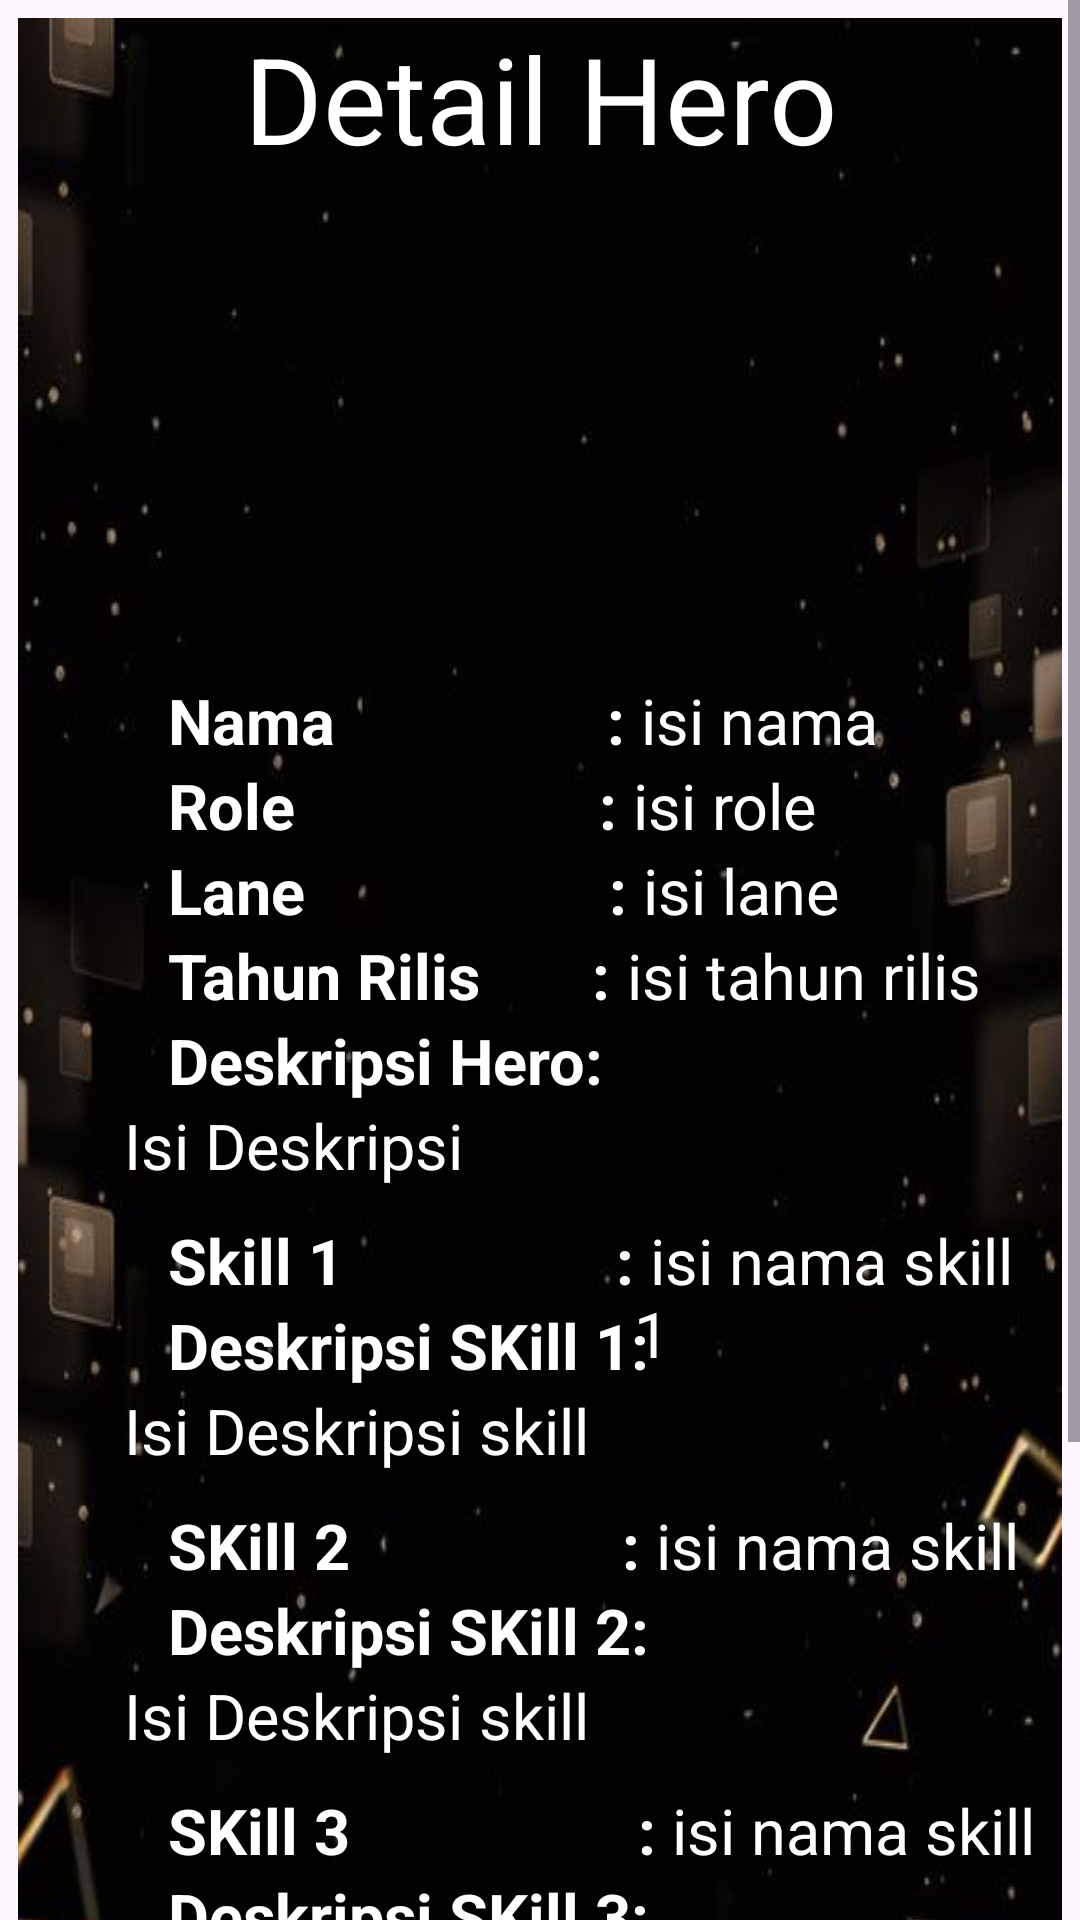

Layout XML and referenced resources for this Android screen:
<!-- AndroidManifest.xml: application theme Theme.HeroKu -->
<!-- res/layout/activity_detail.xml -->
<?xml version="1.0" encoding="utf-8"?>
<ScrollView xmlns:android="http://schemas.android.com/apk/res/android"
    xmlns:tools="http://schemas.android.com/tools"
    android:layout_width="match_parent"
    android:layout_height="wrap_content">

        <RelativeLayout
            android:layout_width="match_parent"
            android:layout_height="wrap_content"
            android:layout_margin="6dp"
            android:background="@drawable/walldetail4"
            tools:context=".Activity.DetailActivity">

            <TextView
                android:id="@+id/tv_judulDetaile"
                android:layout_width="match_parent"
                android:layout_height="wrap_content"
                android:text="Detail Hero"
                android:textSize="40sp"
                android:textColor="@color/white"
                android:textAlignment="center"/>


    <ImageView
        android:id="@+id/iv_foto_detail"
        android:layout_width="match_parent"
        android:layout_marginTop="30dp"
        android:layout_height="400px"
        android:layout_below="@id/tv_judulDetaile"
        android:src="@mipmap/ic_launcher" />
    <TextView
        android:id="@+id/tv_nama"
        android:layout_width="wrap_content"
        android:layout_height="wrap_content"
        android:textStyle="bold"
        android:layout_marginStart="50dp"
        android:textColor="@color/white"
        android:text="Nama                 : "
        android:layout_below="@id/iv_foto_detail"
        android:textSize="21sp"
android:layout_marginTop="10px"
        />
    <TextView
        android:id="@+id/tv_Nama2"
        android:layout_width="wrap_content"
        android:layout_height="wrap_content"
        android:text="isi nama"
        android:textColor="@color/white"
        android:layout_marginTop="10px"
        android:layout_below="@id/iv_foto_detail"
        android:layout_toEndOf="@id/tv_nama"
        android:textSize="21sp"
        />

    <TextView
        android:id="@+id/tv_role"
        android:layout_width="wrap_content"
        android:layout_height="wrap_content"
        android:layout_marginStart="50dp"
        android:textColor="@color/white"
        android:text="Role                   : "
        android:layout_below="@id/tv_nama"
        android:textStyle="bold"
        android:textSize="21sp"
        />
    <TextView
        android:id="@+id/tv_Role2"
        android:layout_width="wrap_content"
        android:layout_height="wrap_content"
        android:textColor="@color/white"
        android:text="isi role"
        android:layout_below="@id/tv_Nama2"
        android:layout_toEndOf="@id/tv_role"
        android:textSize="21sp"
        />

    <TextView
        android:id="@+id/tv_lane"
        android:layout_width="wrap_content"
        android:layout_height="wrap_content"
        android:text="Lane                   : "
        android:layout_marginStart="50dp"
        android:textColor="@color/white"
        android:layout_below="@id/tv_role"
        android:textStyle="bold"
        android:textSize="21sp"
        />
    <TextView
        android:id="@+id/tv_Lane2"
        android:layout_width="wrap_content"
        android:layout_height="wrap_content"
        android:textColor="@color/white"
        android:text="isi lane"
        android:layout_below="@id/tv_Role2"
        android:layout_toEndOf="@id/tv_lane"
        android:textSize="21sp"
        />

    <TextView
        android:id="@+id/tv_tahun_rilis"
        android:layout_width="wrap_content"
        android:layout_height="wrap_content"
        android:text="Tahun Rilis       : "

        android:layout_marginStart="50dp"
        android:textColor="@color/white"
        android:layout_below="@id/tv_lane"
        android:textStyle="bold"
        android:textSize="21sp"
        />
    <TextView
        android:id="@+id/tv_tahun_rilis2"
        android:layout_width="wrap_content"
        android:layout_height="wrap_content"
        android:text="isi tahun rilis"
        android:textColor="@color/white"
        android:layout_below="@id/tv_Lane2"
        android:layout_toEndOf="@id/tv_tahun_rilis"
        android:textSize="21sp" />

    <TextView
        android:id="@+id/tv_deskripsi"
        android:layout_width="match_parent"
        android:layout_height="wrap_content"
        android:text="Deskripsi Hero:"
        android:layout_marginStart="50dp"
        android:textColor="@color/white"
        android:textSize="21sp"
        android:textStyle="bold"
        android:layout_below="@id/tv_tahun_rilis2"/>
    <TextView
        android:id="@+id/tv_isiDes"
        android:layout_width="match_parent"
        android:layout_height="wrap_content"
        android:text=" Isi Deskripsi"
        android:textColor="@color/white"
        android:textSize="21sp"
        android:layout_marginStart="30dp"
        android:layout_marginEnd="30dp"
        android:justificationMode="inter_word"
        android:layout_below="@id/tv_deskripsi"/>
    <TextView
        android:id="@+id/tv_skill1"
        android:layout_width="wrap_content"
        android:layout_height="wrap_content"
        android:text="Skill 1                 :"
        android:layout_marginTop="10dp"
        android:layout_marginStart="50dp"
        android:textColor="@color/white"
        android:textSize="21sp"
        android:textStyle="bold"
        android:layout_below="@id/tv_isiDes"/>

    <TextView
        android:id="@+id/tv_namaSkill1"
        android:layout_width="wrap_content"
        android:layout_height="wrap_content"
        android:text=" isi nama skill 1"
        android:textColor="@color/white"
        android:layout_marginTop="10dp"
        android:textSize="21sp"
        android:layout_below="@id/tv_isiDes"
        android:layout_toEndOf="@id/tv_skill1"/>

    <TextView
        android:id="@+id/tv_desSkill1"
        android:layout_width="match_parent"
        android:layout_height="wrap_content"
        android:layout_marginStart="50dp"
        android:textColor="@color/white"
        android:text="Deskripsi SKill 1:"
        android:textSize="21sp"
        android:textStyle="bold"
        android:layout_below="@id/tv_skill1"/>
    <TextView
        android:id="@+id/tv_isiDesSkill1"
        android:layout_width="match_parent"
        android:layout_height="wrap_content"
        android:textColor="@color/white"
        android:text=" Isi Deskripsi skill "
        android:textSize="21sp"
        android:layout_marginStart="30dp"
        android:layout_marginEnd="30dp"
        android:justificationMode="inter_word"
        android:layout_below="@id/tv_desSkill1"/>

    <TextView
        android:id="@+id/tv_skill2"
        android:layout_width="wrap_content"
        android:layout_height="wrap_content"
        android:text="SKill 2                 :"
        android:layout_marginTop="10dp"
        android:layout_marginStart="50dp"
        android:textColor="@color/white"
        android:textSize="21sp"
        android:textStyle="bold"
        android:layout_below="@id/tv_isiDesSkill1"/>

    <TextView
        android:id="@+id/tv_namaSkill2"
        android:layout_width="wrap_content"
        android:layout_height="wrap_content"
        android:text=" isi nama skill "
        android:layout_marginTop="10dp"
        android:textColor="@color/white"
        android:textSize="21sp"
        android:layout_below="@id/tv_isiDesSkill1"
        android:layout_toEndOf="@id/tv_skill2"/>

    <TextView
        android:id="@+id/tv_desSkill2"
        android:layout_width="match_parent"
        android:layout_height="wrap_content"
        android:layout_marginStart="50dp"
        android:textColor="@color/white"
        android:text="Deskripsi SKill 2:"
        android:textSize="21sp"
        android:textStyle="bold"
        android:layout_below="@id/tv_skill2"/>
    <TextView
        android:id="@+id/tv_isiDesSkill2"
        android:layout_width="match_parent"
        android:layout_height="wrap_content"
        android:text=" Isi Deskripsi skill "
        android:textColor="@color/white"
        android:textSize="21sp"
        android:layout_marginStart="30dp"
        android:layout_marginEnd="30dp"
        android:justificationMode="inter_word"
        android:layout_below="@id/tv_desSkill2"/>

    <TextView
        android:id="@+id/tv_skill3"
        android:layout_width="wrap_content"
        android:layout_height="wrap_content"
        android:layout_marginStart="50dp"
        android:textColor="@color/white"
        android:text="SKill 3                  :"
        android:layout_marginTop="10dp"
        android:textSize="21sp"
        android:textStyle="bold"
        android:layout_below="@id/tv_isiDesSkill2"/>

    <TextView
        android:id="@+id/tv_namaSkill3"
        android:layout_width="wrap_content"
        android:layout_height="wrap_content"
        android:text=" isi nama skill "
        android:layout_marginTop="10dp"
        android:textSize="21sp"
        android:textColor="@color/white"
        android:layout_below="@id/tv_isiDesSkill2"
        android:layout_toEndOf="@id/tv_skill3"/>

    <TextView
        android:id="@+id/tv_desSkill3"
        android:layout_width="match_parent"
        android:layout_height="wrap_content"
        android:text="Deskripsi SKill 3:"
        android:layout_marginStart="50dp"
        android:textColor="@color/white"
        android:textSize="21sp"
        android:textStyle="bold"
        android:layout_below="@id/tv_skill3"/>
    <TextView
        android:id="@+id/tv_isiDesSkill3"
        android:layout_width="match_parent"
        android:layout_height="wrap_content"
        android:text=" Isi Deskripsi skill "
        android:textColor="@color/white"
        android:textSize="21sp"
        android:layout_marginStart="30dp"
        android:layout_marginEnd="30dp"
        android:justificationMode="inter_word"
        android:layout_below="@id/tv_desSkill3"/>

</RelativeLayout>
</ScrollView>
<!-- resources referenced by this layout -->
<resources>
  <!-- drawable walldetail4: jpg bitmap (drawable, 17115 bytes) -->
  <style name="Theme.HeroKu" parent="Base.Theme.HeroKu" />
  <style name="Base.Theme.HeroKu" parent="Theme.Material3.DayNight.NoActionBar">
          
          
      </style>
  <!-- not gathered from this repository: default colours our renderer supplied (Android Studio template values) -->
  <color name="white">#FFFFFFFF</color>
</resources>
